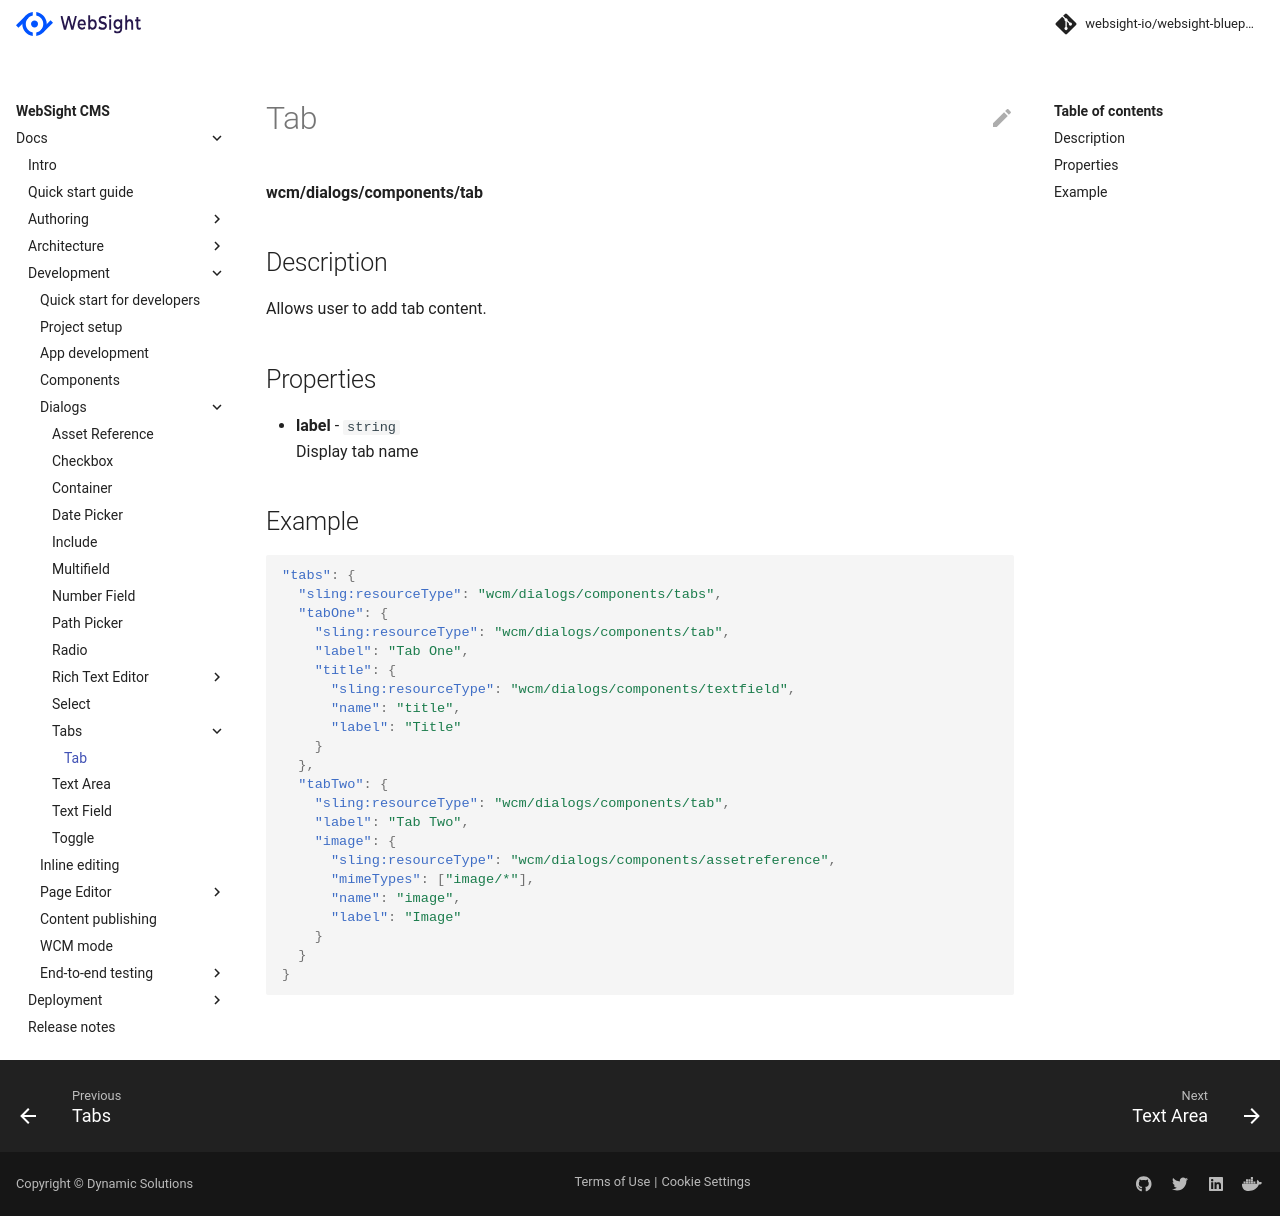

repository: websight-io/docs · page: cms/developers/dialogs/tabs/tab/index.html · generator: mkdocs

# Tab

**wcm/dialogs/components/tab**

## Description

Allows user to add tab content.

## Properties

- **label** - `string`  
    Display tab name

## Example

```json
"tabs": {
  "sling:resourceType": "wcm/dialogs/components/tabs",
  "tabOne": {
    "sling:resourceType": "wcm/dialogs/components/tab",
    "label": "Tab One",
    "title": {
      "sling:resourceType": "wcm/dialogs/components/textfield",
      "name": "title",
      "label": "Title"
    }
  },
  "tabTwo": {
    "sling:resourceType": "wcm/dialogs/components/tab",
    "label": "Tab Two",
    "image": {
      "sling:resourceType": "wcm/dialogs/components/assetreference",
      "mimeTypes": ["image/*"],
      "name": "image",
      "label": "Image"
    }
  }
}
```
